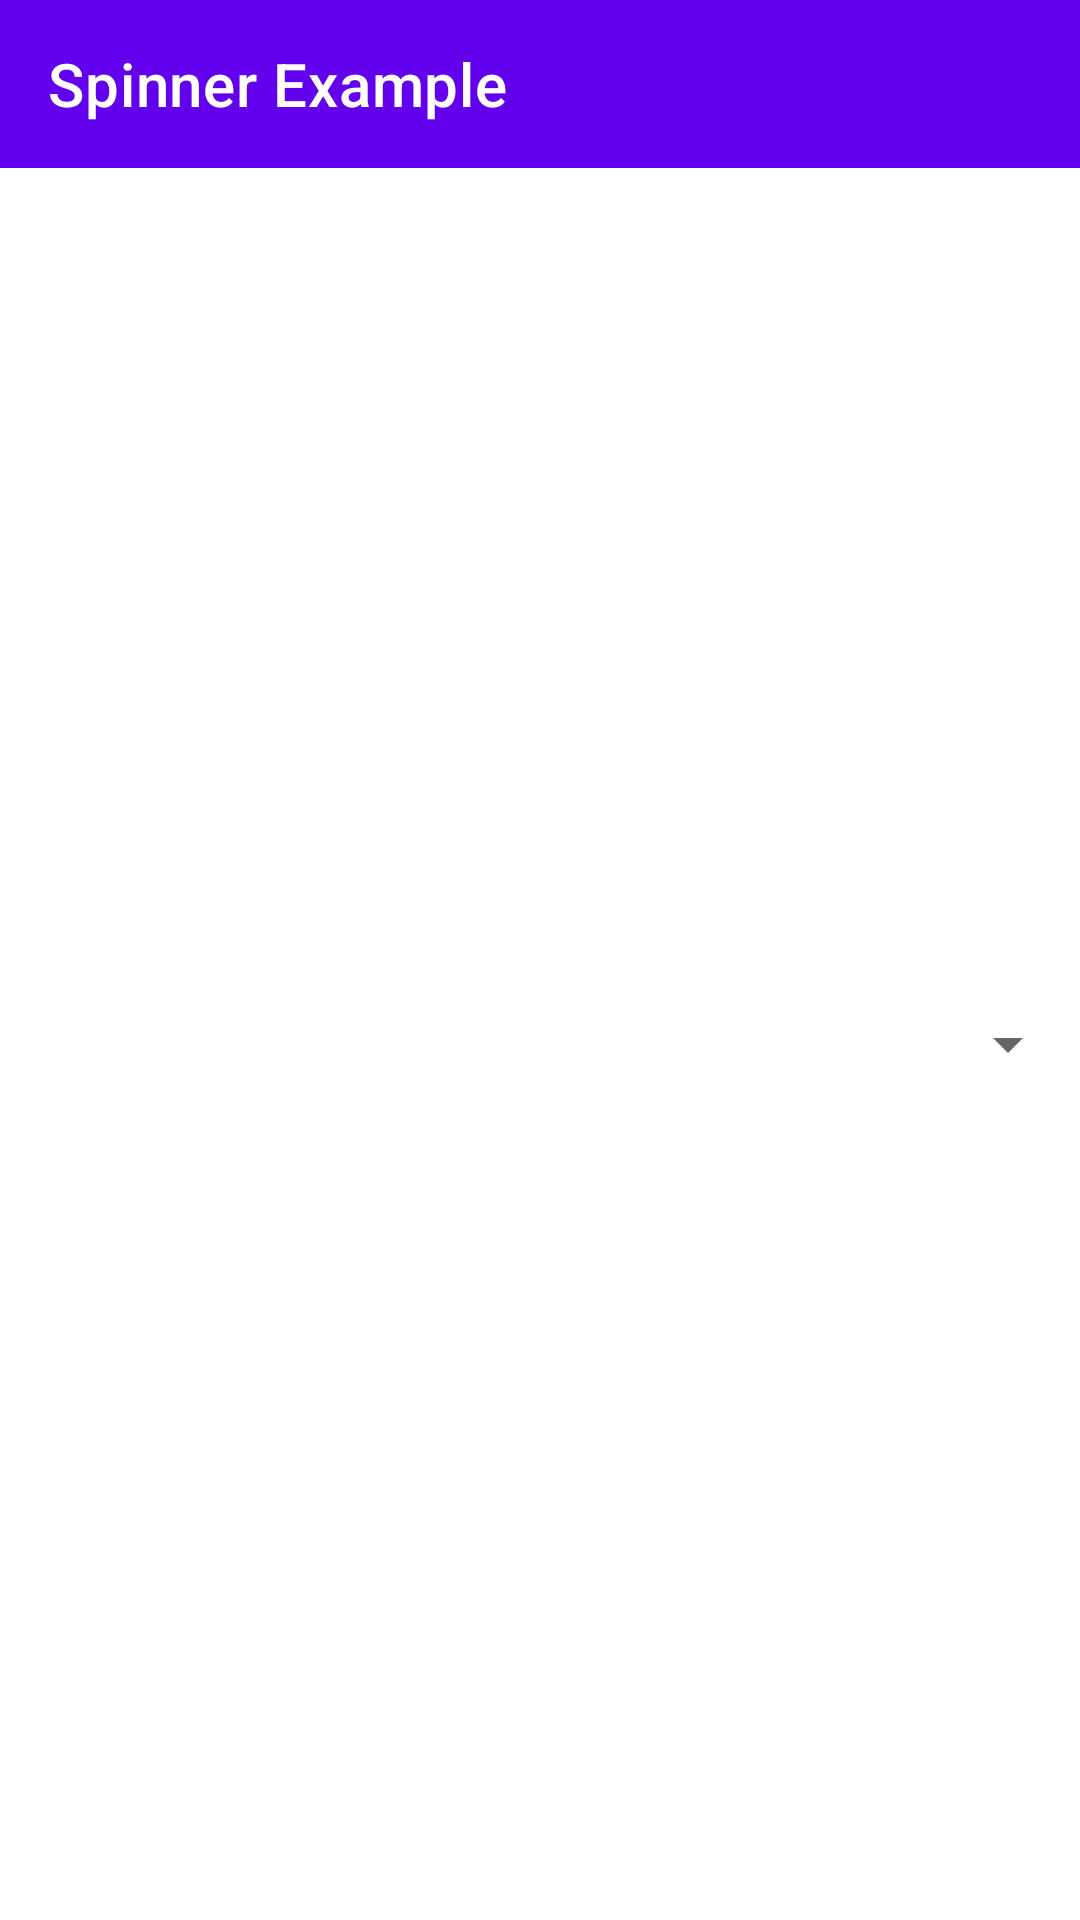

Layout XML and referenced resources for this Android screen:
<!-- AndroidManifest.xml: application theme Theme.ExGithubUser -->
<!-- res/layout/activity_spinner.xml -->
<?xml version="1.0" encoding="utf-8"?>
<androidx.constraintlayout.widget.ConstraintLayout xmlns:android="http://schemas.android.com/apk/res/android"
    xmlns:app="http://schemas.android.com/apk/res-auto"
    xmlns:tools="http://schemas.android.com/tools"
    android:layout_width="match_parent"
    android:layout_height="match_parent"
    tools:context=".SpinnerActivity">

    <androidx.appcompat.widget.Toolbar
        android:id="@+id/toolbar"
        android:layout_width="match_parent"
        android:layout_height="?attr/actionBarSize"
        android:background="@color/purple_500"
        app:layout_constraintTop_toTopOf="parent"
        app:title="Spinner Example"
        app:titleTextColor="@color/white" />

    <androidx.appcompat.widget.AppCompatSpinner
        android:id="@+id/spinner"
        android:layout_width="match_parent"
        android:layout_height="wrap_content"
        app:layout_constraintTop_toBottomOf="@id/toolbar"
        app:layout_constraintBottom_toBottomOf="parent"/>

    <ProgressBar
        android:id="@+id/progress_circular"
        android:layout_width="wrap_content"
        android:layout_height="wrap_content"
        android:indeterminate="true"
        android:indeterminateTint="@color/purple_500"
        android:visibility="gone"
        app:layout_constraintBottom_toBottomOf="parent"
        app:layout_constraintEnd_toEndOf="parent"
        app:layout_constraintStart_toStartOf="parent"
        app:layout_constraintTop_toTopOf="parent"/>

</androidx.constraintlayout.widget.ConstraintLayout>
<!-- resources referenced by this layout -->
<resources>
  <style name="Theme.ExGithubUser" parent="Theme.MaterialComponents.DayNight.NoActionBar">
          
          <item name="colorPrimary">@color/purple_500</item>
          <item name="colorPrimaryVariant">@color/purple_700</item>
          <item name="colorOnPrimary">@color/white</item>
          
          <item name="colorSecondary">@color/teal_200</item>
          <item name="colorSecondaryVariant">@color/teal_700</item>
          <item name="colorOnSecondary">@color/black</item>
          
          <item name="android:statusBarColor" tools:targetApi="l">?attr/colorPrimaryVariant</item>
          
      </style>
  <!-- not gathered from this repository: default colours our renderer supplied (Android Studio template values) -->
  <color name="purple_500">#FF6200EE</color>
  <color name="purple_700">#FF3700B3</color>
  <color name="teal_200">#FF03DAC5</color>
  <color name="teal_700">#FF018786</color>
  <color name="black">#FF000000</color>
  <color name="white">#FFFFFFFF</color>
</resources>
